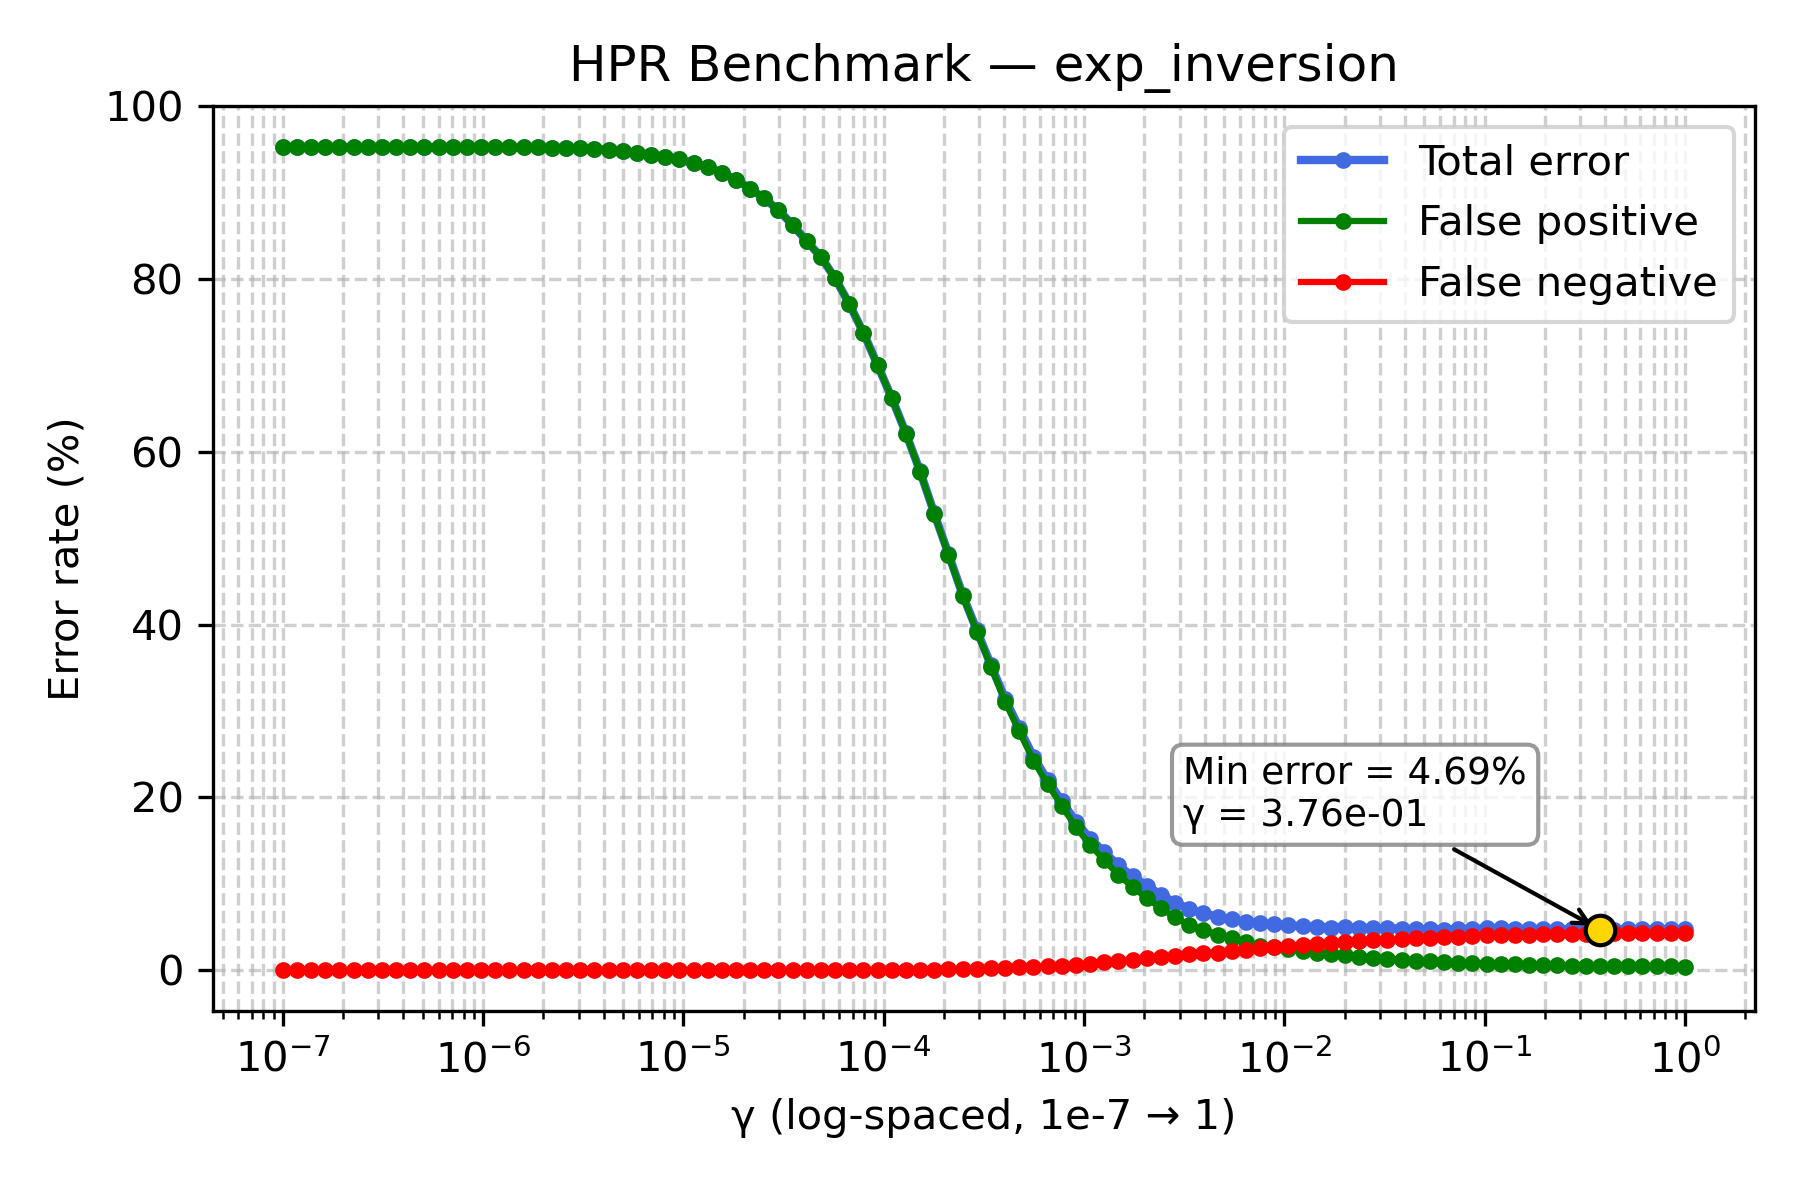

Source data for this figure (header and first rows):
gamma, TOTAL_rate, FP_rate, FN_rate
1e-07, 95.26, 95.26, 0.0
1.1768119524349991e-07, 95.26, 95.26, 0.0
1.3848863713938718e-07, 95.26, 95.26, 0.0
1.6297508346206436e-07, 95.26, 95.26, 0.0
1.9179102616724887e-07, 95.26, 95.26, 0.0
2.2570197196339216e-07, 95.26, 95.26, 0.0
2.656087782946684e-07, 95.26, 95.26, 0.0
3.125715849688235e-07, 95.26, 95.26, 0.0
3.678379771828634e-07, 95.26, 95.26, 0.0
4.3287612810830616e-07, 95.26, 95.26, 0.0
5.094138014816375e-07, 95.26, 95.26, 0.0
5.994842503189409e-07, 95.26, 95.26, 0.0
7.054802310718645e-07, 95.26, 95.26, 0.0
8.302175681319736e-07, 95.25, 95.25, 0.0
9.770099572992247e-07, 95.25, 95.25, 0.0
1.1497569953977357e-06, 95.25, 95.25, 0.0
1.3530477745798075e-06, 95.23, 95.23, 0.0
1.592282793341094e-06, 95.23, 95.23, 0.0
1.873817422860383e-06, 95.22, 95.22, 0.0
2.2051307399030456e-06, 95.19, 95.19, 0.0
2.5950242113997373e-06, 95.17, 95.17, 0.0
3.0538555088334123e-06, 95.15, 95.15, 0.0
3.5938136638046257e-06, 95.08, 95.08, 0.0
4.229242874389499e-06, 94.96, 94.96, 0.0
4.977023564332114e-06, 94.77, 94.77, 0.0
5.857020818056661e-06, 94.61, 94.61, 0.0
6.892612104349695e-06, 94.4, 94.4, 0.0
8.111308307896873e-06, 94.16, 94.16, 0.0
9.545484566618328e-06, 93.84, 93.84, 0.0
1.1233240329780266e-05, 93.43, 93.43, 0.0
1.3219411484660286e-05, 92.96, 92.96, 0.0
1.5556761439304724e-05, 92.29, 92.29, 0.0
1.8307382802953696e-05, 91.51, 91.51, 0.0
2.1544346900318823e-05, 90.47, 90.47, 0.0
2.5353644939701114e-05, 89.33, 89.33, 0.0
2.9836472402833343e-05, 87.96, 87.95, 0.01
3.511191734215127e-05, 86.26, 86.25, 0.01
4.1320124001153344e-05, 84.36, 84.35, 0.01
4.8626015800653536e-05, 82.55, 82.54, 0.01
5.72236765935022e-05, 80.08, 80.07, 0.01
6.734150657750829e-05, 77.11, 77.1, 0.01
7.92482898353917e-05, 73.76, 73.74, 0.02
9.326033468832199e-05, 70.02, 69.99, 0.03
0.0001097, 66.24, 66.21, 0.03
0.0001292, 62.14, 62.1, 0.04
0.000152, 57.73, 57.67, 0.06
0.0001789, 52.87, 52.79, 0.08
0.0002105, 48.18, 48.07, 0.11
0.0002477, 43.47, 43.33, 0.14
0.0002915, 39.36, 39.2, 0.16
0.000343, 35.33, 35.12, 0.21
0.0004037, 31.4, 31.1, 0.3
0.0004751, 28.01, 27.64, 0.37
0.0005591, 24.68, 24.26, 0.42
0.0006579, 21.99, 21.52, 0.47
0.0007743, 19.57, 19.06, 0.51
0.0009112, 17.16, 16.54, 0.62
0.001072, 15.24, 14.53, 0.71
0.001262, 13.64, 12.72, 0.92
0.001485, 12.12, 11.07, 1.05
... 40 more rows
